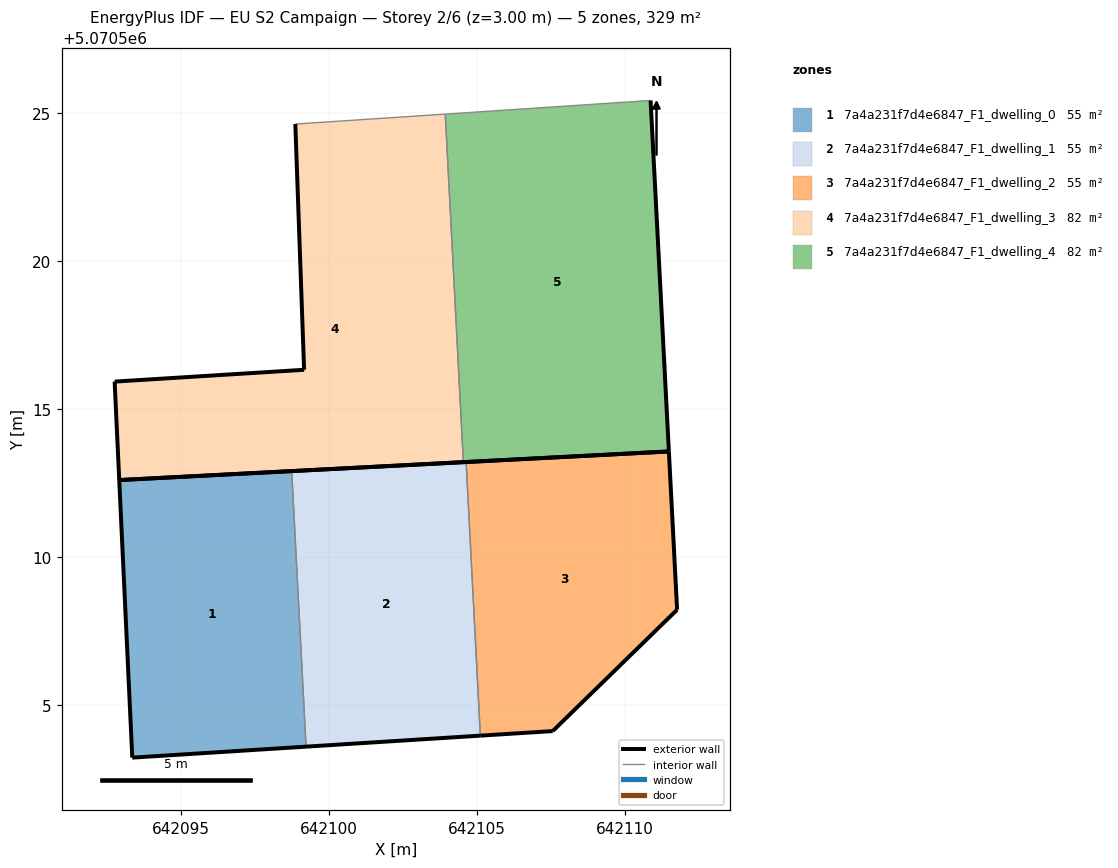
=== STOREY PLAN SPEC (per zone: floor XY polygon, exterior-wall plan segments, windows/doors) ===
zone 1: 7a4a231f7d4e6847_F1_dwelling_0  (54.8 m²)
  floor: (642099.23, 5070503.59) (642098.75, 5070512.90) (642092.92, 5070512.60) (642093.36, 5070503.22)
  exterior wall: (642099.23, 5070503.59) – (642093.36, 5070503.22)  [5.9 m]
  exterior wall: (642093.36, 5070503.22) – (642092.92, 5070512.60)  [9.4 m]
  exterior wall: (642092.92, 5070512.60) – (642098.75, 5070512.90)  [5.8 m]
  interior walls: 1
zone 2: 7a4a231f7d4e6847_F1_dwelling_1  (54.9 m²)
  floor: (642105.12, 5070503.96) (642104.64, 5070513.21) (642098.75, 5070512.90) (642099.23, 5070503.59)
  exterior wall: (642105.12, 5070503.96) – (642099.23, 5070503.59)  [5.9 m]
  exterior wall: (642098.75, 5070512.90) – (642104.64, 5070513.21)  [5.9 m]
  interior walls: 2
zone 3: 7a4a231f7d4e6847_F1_dwelling_2  (54.8 m²)
  floor: (642107.57, 5070504.11) (642111.77, 5070508.21) (642111.49, 5070513.56) (642104.64, 5070513.21) (642105.12, 5070503.96)
  exterior wall: (642111.49, 5070513.56) – (642111.77, 5070508.21)  [5.4 m]
  exterior wall: (642111.77, 5070508.21) – (642107.57, 5070504.11)  [5.9 m]
  exterior wall: (642107.57, 5070504.11) – (642105.12, 5070503.96)  [2.5 m]
  exterior wall: (642104.64, 5070513.21) – (642111.49, 5070513.56)  [6.9 m]
  interior walls: 1
zone 4: 7a4a231f7d4e6847_F1_dwelling_3  (82.3 m²)
  floor: (642104.55, 5070513.20) (642103.94, 5070524.97) (642098.87, 5070524.63) (642099.17, 5070516.32) (642092.76, 5070515.92) (642092.92, 5070512.60)
  exterior wall: (642104.55, 5070513.20) – (642092.92, 5070512.60)  [11.6 m]
  exterior wall: (642092.92, 5070512.60) – (642092.76, 5070515.92)  [3.3 m]
  exterior wall: (642092.76, 5070515.92) – (642099.17, 5070516.32)  [6.4 m]
  exterior wall: (642099.17, 5070516.32) – (642098.87, 5070524.63)  [8.3 m]
  interior walls: 2
zone 5: 7a4a231f7d4e6847_F1_dwelling_4  (82.3 m²)
  floor: (642111.49, 5070513.56) (642110.88, 5070525.43) (642103.94, 5070524.97) (642104.55, 5070513.20)
  exterior wall: (642110.88, 5070525.43) – (642111.49, 5070513.56)  [11.9 m]
  exterior wall: (642111.49, 5070513.56) – (642104.55, 5070513.20)  [7.0 m]
  interior walls: 2

=== DERIVED (storey summary) ===
Building: EU S2 Campaign
Storey: 2 of 6  (floor level z = 3.00 m)
Storey gross floor area: 329.1 m²
Zones on this storey: 5
  - 7a4a231f7d4e6847_F1_dwelling_0: floor 54.8 m²; exterior wall 21.1 m (63.3 m²); WWR 0.0%
  - 7a4a231f7d4e6847_F1_dwelling_1: floor 54.9 m²; exterior wall 11.8 m (35.4 m²); WWR 0.0%
  - 7a4a231f7d4e6847_F1_dwelling_2: floor 54.8 m²; exterior wall 20.5 m (61.6 m²); WWR 0.0%
  - 7a4a231f7d4e6847_F1_dwelling_3: floor 82.3 m²; exterior wall 29.7 m (89.1 m²); WWR 0.0%
  - 7a4a231f7d4e6847_F1_dwelling_4: floor 82.3 m²; exterior wall 18.8 m (56.5 m²); WWR 0.0%
Zone adjacency (shared interzone walls):
  - 7a4a231f7d4e6847_F1_dwelling_0 ↔ 7a4a231f7d4e6847_F1_dwelling_1
  - 7a4a231f7d4e6847_F1_dwelling_1 ↔ 7a4a231f7d4e6847_F1_dwelling_2
  - 7a4a231f7d4e6847_F1_dwelling_3 ↔ 7a4a231f7d4e6847_F1_dwelling_4